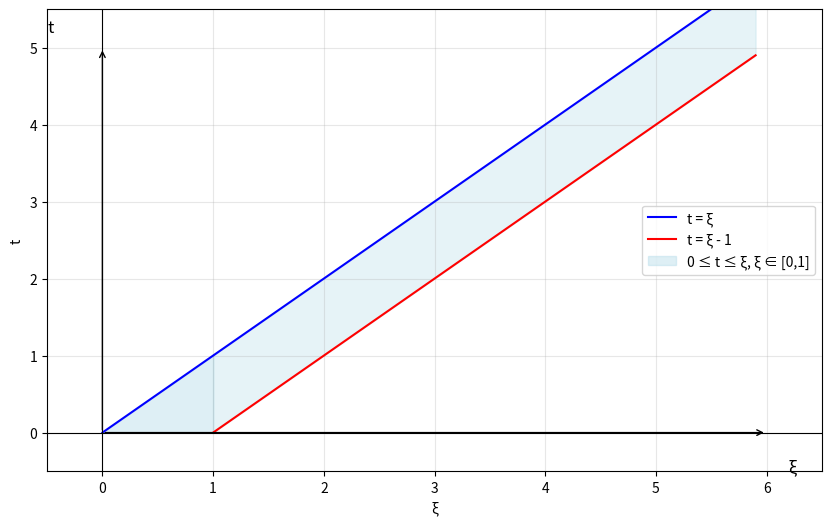

Here is the Python script that generated this plot:
import numpy as np
import matplotlib.pyplot as plt

# БЛОК 1: Первый график (прямые и закрашенные области)
x = np.arange(0, 26, 1)

plt.figure(figsize=(10, 6))

# Ограничиваем красные линии в пределах [0,25] по обеим осям
mask_upper = (x + 1) <= 25
x_upper = x[mask_upper]
y_upper = x_upper + 1

mask_lower = (x - 2) >= 0
x_lower = x[mask_lower]
y_lower = x_lower - 2

# Рисуем ограниченные прямые
plt.plot(x_upper, y_upper, c='r', label='y = x + 1')
plt.plot(x_lower, y_lower, c='g', label='y = x - 2')

# Закрашиваем области с ограничениями
plt.fill_between(x_upper, y_upper, 25, alpha=0.3, color='red', label='Зона без ожидания 2го')
plt.fill_between(x_lower, 0, y_lower, alpha=0.3, color='g', label='Зона без ожидания 1го')

# Настраиваем оси
plt.axhline(y=0, color='k', linewidth=0.8)  # горизонтальная ось (x-ось)
plt.axvline(x=0, color='k', linewidth=0.8)  # вертикальная ось (y-ось)

# Добавляем аккуратные стрелки с помощью annotate
plt.annotate("", xy=(25, 0), xytext=(0, 0),
            arrowprops=dict(arrowstyle="->", linewidth=1, color='k'))  # стрелка на x-оси
plt.annotate("", xy=(0, 25), xytext=(0, 0),
            arrowprops=dict(arrowstyle="->", linewidth=1, color='k'))  # стрелка на y-оси

# Подписи осей
plt.text(26, -1, 'x', fontsize=12)
plt.text(-1, 26, 'y', fontsize=12)

# Настройки графика
plt.grid(True, alpha=0.3)
plt.xlim(-2, 27)
plt.ylim(-2, 27)
plt.xlabel('x')
plt.ylabel('y')
plt.legend()
plt.savefig('fig_01.svg')

# Очищаем фигуру для второго графика
plt.clf()  # или plt.close()

# БЛОК 2: Второй график (cos(x))
x = np.arange(-np.pi, np.pi, step=0.01)
y = np.cos(x)

plt.figure(figsize=(10, 6))  # Создаем новую фигуру
plt.plot(x, y, label = 'η1 = cos(ξ)')

# Настраиваем оси
plt.axhline(y=0, color='k', linewidth=0.8)
plt.axvline(x=0, color='k', linewidth=0.8)

# Добавляем аккуратные стрелки с помощью annotate
plt.annotate("", xy=(np.pi, 0), xytext=(-np.pi, 0),
            arrowprops=dict(arrowstyle="->", linewidth=1, color='k'))  # стрелка на x-оси
plt.annotate("", xy=(0, 1), xytext=(0, -1),
            arrowprops=dict(arrowstyle="->", linewidth=1, color='k'))  # стрелка на y-оси

# Подписи осей
plt.text(np.pi + 0.2, -0.2, 'ξ', fontsize=12)
plt.text(-0.25, 1.2, 'η1', fontsize=12)

# Настройки графика
plt.grid(True, alpha=0.3)
plt.legend()

# Сохраняем второй график отдельно
plt.savefig('fig_02.svg')

# Очищаем фигуру для второго графика
plt.clf()  # или plt.close()

# БЛОК 2: Второй график (cos(x))
x = np.arange(-np.pi, np.pi, step=0.01)
y = np.sin(x)

plt.figure(figsize=(10, 6))  # Создаем новую фигуру
plt.plot(x, y, label = 'η2 = sin(ξ)')

# Настраиваем оси
plt.axhline(y=0, color='k', linewidth=0.8)
plt.axvline(x=0, color='k', linewidth=0.8)

# Добавляем аккуратные стрелки с помощью annotate
plt.annotate("", xy=(np.pi, 0), xytext=(-np.pi, 0),
            arrowprops=dict(arrowstyle="->", linewidth=1, color='k'))  # стрелка на x-оси
plt.annotate("", xy=(0, 1), xytext=(0, -1),
            arrowprops=dict(arrowstyle="->", linewidth=1, color='k'))  # стрелка на y-оси

# Подписи осей
plt.text(np.pi + 0.2, -0.2, 'ξ', fontsize=12)
plt.text(-0.25, 1.2, 'η2', fontsize=12)

# Настройки графика
plt.grid(True, alpha=0.3)
plt.legend()

# Сохраняем второй график отдельно
plt.savefig('fig_03.svg')

plt.clf()

# БЛОК 3: График с осями ξ и t, прямые t = ξ и t = ξ - 1, t >= 0
plt.figure(figsize=(10, 6))


xi = np.arange(0, 6, 0.1)
t1 = xi           # t = ξ
t2 = xi - 1      # t = ξ - 1


mask = t2 >= 0
xi_filtered = xi[mask]
t2_filtered = t2[mask]


plt.plot(xi, t1, c='b', label='t = ξ')
plt.plot(xi_filtered, t2_filtered, c='r', label='t = ξ - 1')


# 1. Основная закрашенная область между прямыми (где t >= 0)
plt.fill_between(xi_filtered, t2_filtered, t1[mask], alpha=0.3, color='lightblue')


# 2. ДОЗАКРАСКА: область ξ ∈ [0,1], t ∈ [0,ξ] (треугольник под t=ξ)
xi_tri = xi[(xi >= 0) & (xi <= 1)]
t_upper = xi_tri      # верхняя граница: t = ξ
t_lower = 0          # нижняя граница: t = 0


plt.fill_between(xi_tri, t_lower, t_upper,
               color='lightblue', alpha=0.4, label='0 ≤ t ≤ ξ, ξ ∈ [0,1]')


# Настраиваем оси
plt.axhline(y=0, color='k', linewidth=0.8)
plt.axvline(x=0, color='k', linewidth=0.8)


# Стрелки на осях
plt.annotate("", xy=(6, 0), xytext=(0, 0),
            arrowprops=dict(arrowstyle="->", linewidth=1, color='k'))
plt.annotate("", xy=(0, 5), xytext=(0, 0),
            arrowprops=dict(arrowstyle="->", linewidth=1, color='k'))


# Подписи осей
plt.text(6.2, -0.5, 'ξ', fontsize=12)
plt.text(-0.5, 5.2, 't', fontsize=12)


# Настройки графика
plt.grid(True, alpha=0.3)
plt.xlim(-0.5, 6.5)
plt.ylim(-0.5, 5.5)
plt.xlabel('ξ')
plt.ylabel('t')
plt.legend()


plt.savefig('fig_04.svg')
